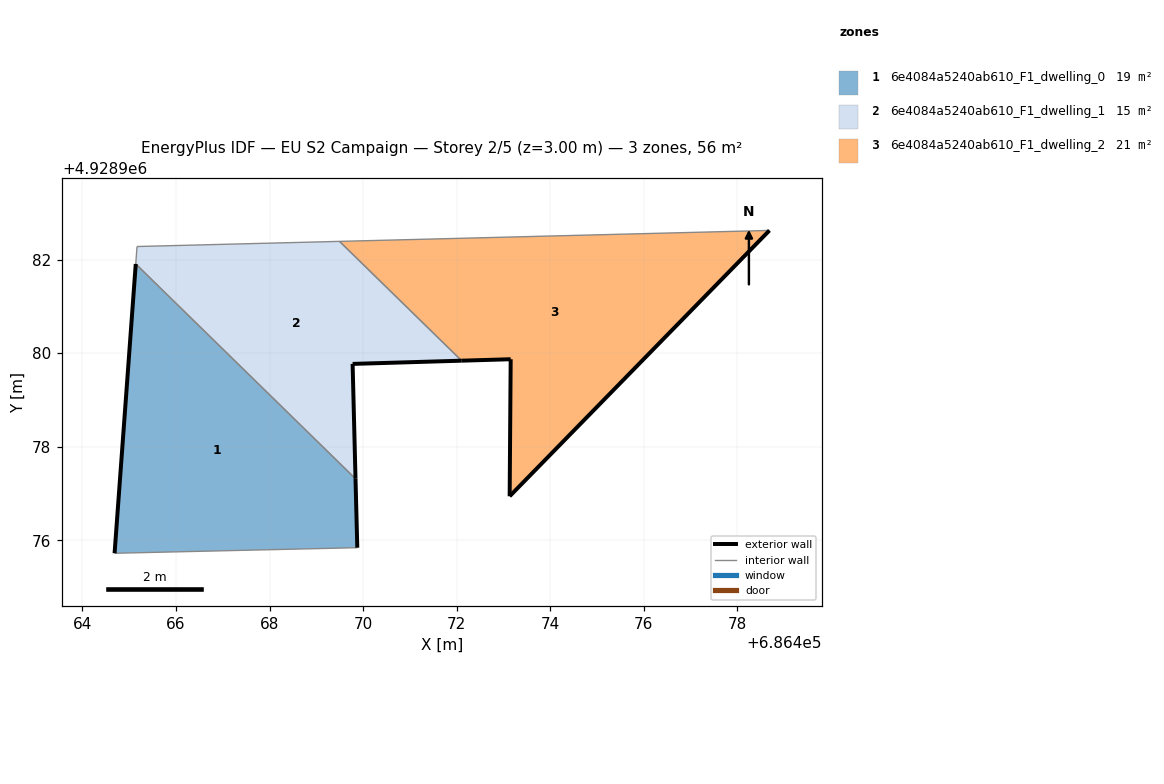
=== STOREY PLAN SPEC (per zone: floor XY polygon, exterior-wall plan segments, windows/doors) ===
zone 1: 6e4084a5240ab610_F1_dwelling_0  (19.4 m²)
  floor: (686469.88, 4928975.84) (686469.84, 4928977.31) (686465.14, 4928981.91) (686464.69, 4928975.72)
  exterior wall: (686469.84, 4928977.31) – (686469.88, 4928975.84)  [1.5 m]
  exterior wall: (686464.69, 4928975.72) – (686465.14, 4928981.91)  [6.2 m]
  interior walls: 2
zone 2: 6e4084a5240ab610_F1_dwelling_1  (15.3 m²)
  floor: (686469.84, 4928977.31) (686469.78, 4928979.77) (686472.11, 4928979.84) (686469.50, 4928982.39) (686465.17, 4928982.28) (686465.14, 4928981.91)
  exterior wall: (686472.11, 4928979.84) – (686469.78, 4928979.77)  [2.3 m]
  exterior wall: (686469.78, 4928979.77) – (686469.84, 4928977.31)  [2.5 m]
  interior walls: 4
zone 3: 6e4084a5240ab610_F1_dwelling_2  (21.5 m²)
  floor: (686473.13, 4928976.94) (686478.69, 4928982.62) (686469.50, 4928982.39) (686472.11, 4928979.84) (686473.16, 4928979.87)
  exterior wall: (686478.69, 4928982.62) – (686473.14, 4928976.94)  [7.9 m]
  exterior wall: (686473.14, 4928976.94) – (686473.16, 4928979.87)  [2.9 m]
  exterior wall: (686473.16, 4928979.87) – (686472.11, 4928979.84)  [1.0 m]
  interior walls: 2

=== DERIVED (storey summary) ===
Building: EU S2 Campaign
Storey: 2 of 5  (floor level z = 3.00 m)
Storey gross floor area: 56.1 m²
Zones on this storey: 3
  - 6e4084a5240ab610_F1_dwelling_0: floor 19.4 m²; exterior wall 7.7 m (23.0 m²); WWR 0.0%
  - 6e4084a5240ab610_F1_dwelling_1: floor 15.3 m²; exterior wall 4.8 m (14.4 m²); WWR 0.0%
  - 6e4084a5240ab610_F1_dwelling_2: floor 21.5 m²; exterior wall 11.9 m (35.8 m²); WWR 0.0%
Zone adjacency (shared interzone walls):
  - 6e4084a5240ab610_F1_dwelling_0 ↔ 6e4084a5240ab610_F1_dwelling_1
  - 6e4084a5240ab610_F1_dwelling_1 ↔ 6e4084a5240ab610_F1_dwelling_2